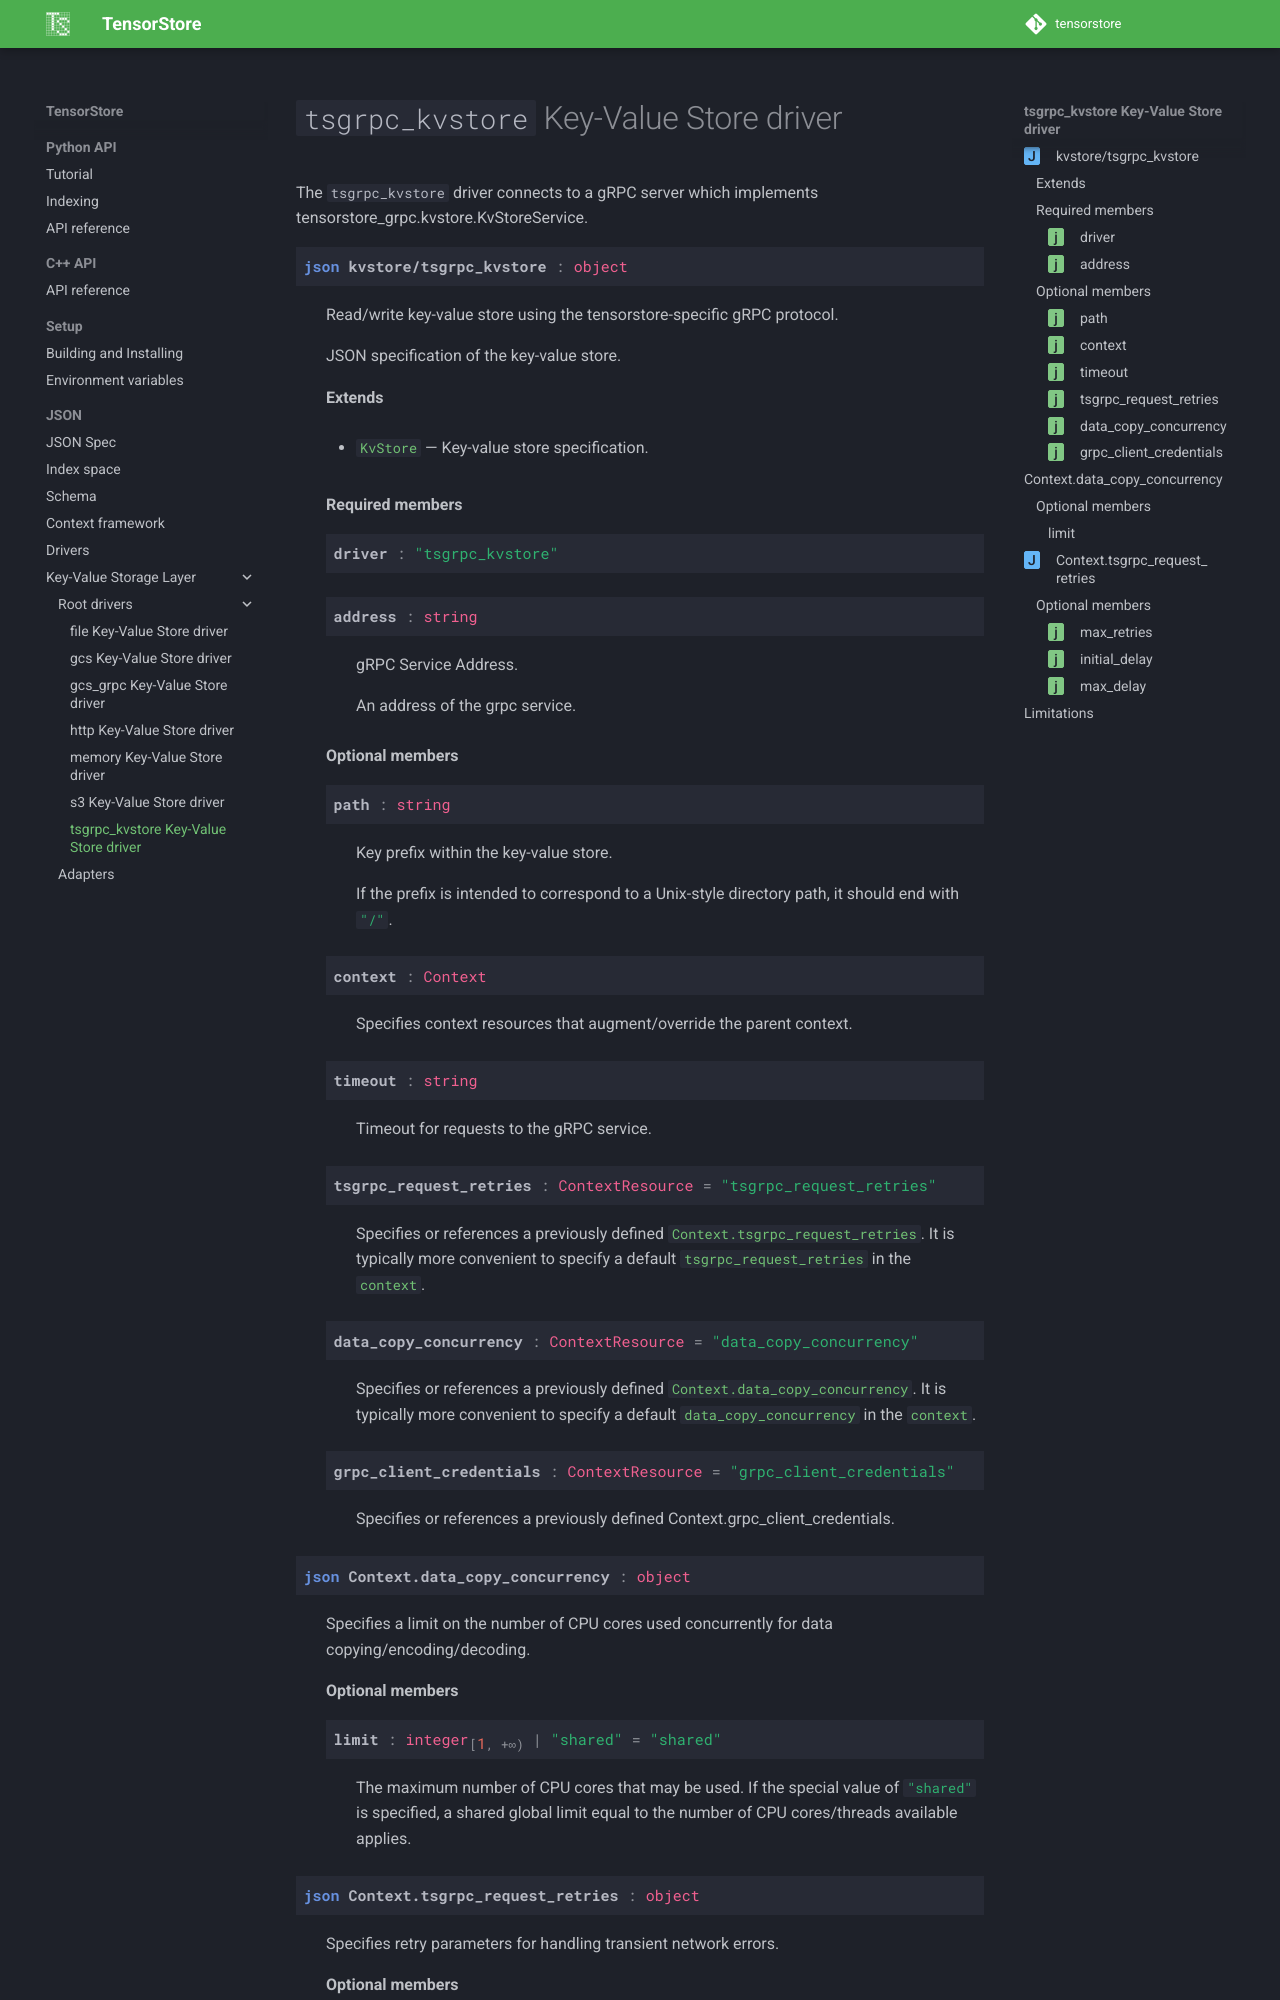

repository: google/tensorstore · page: kvstore/tsgrpc/index.html · generator: sphinx

.. _kvstore/tsgrpc_kvstore:

``tsgrpc_kvstore`` Key-Value Store driver
=========================================

The ``tsgrpc_kvstore`` driver connects to a gRPC server which implements
tensorstore_grpc.kvstore.KvStoreService.

.. json:schema:: kvstore/tsgrpc_kvstore

.. json:schema:: Context.data_copy_concurrency

.. json:schema:: Context.tsgrpc_request_retries
